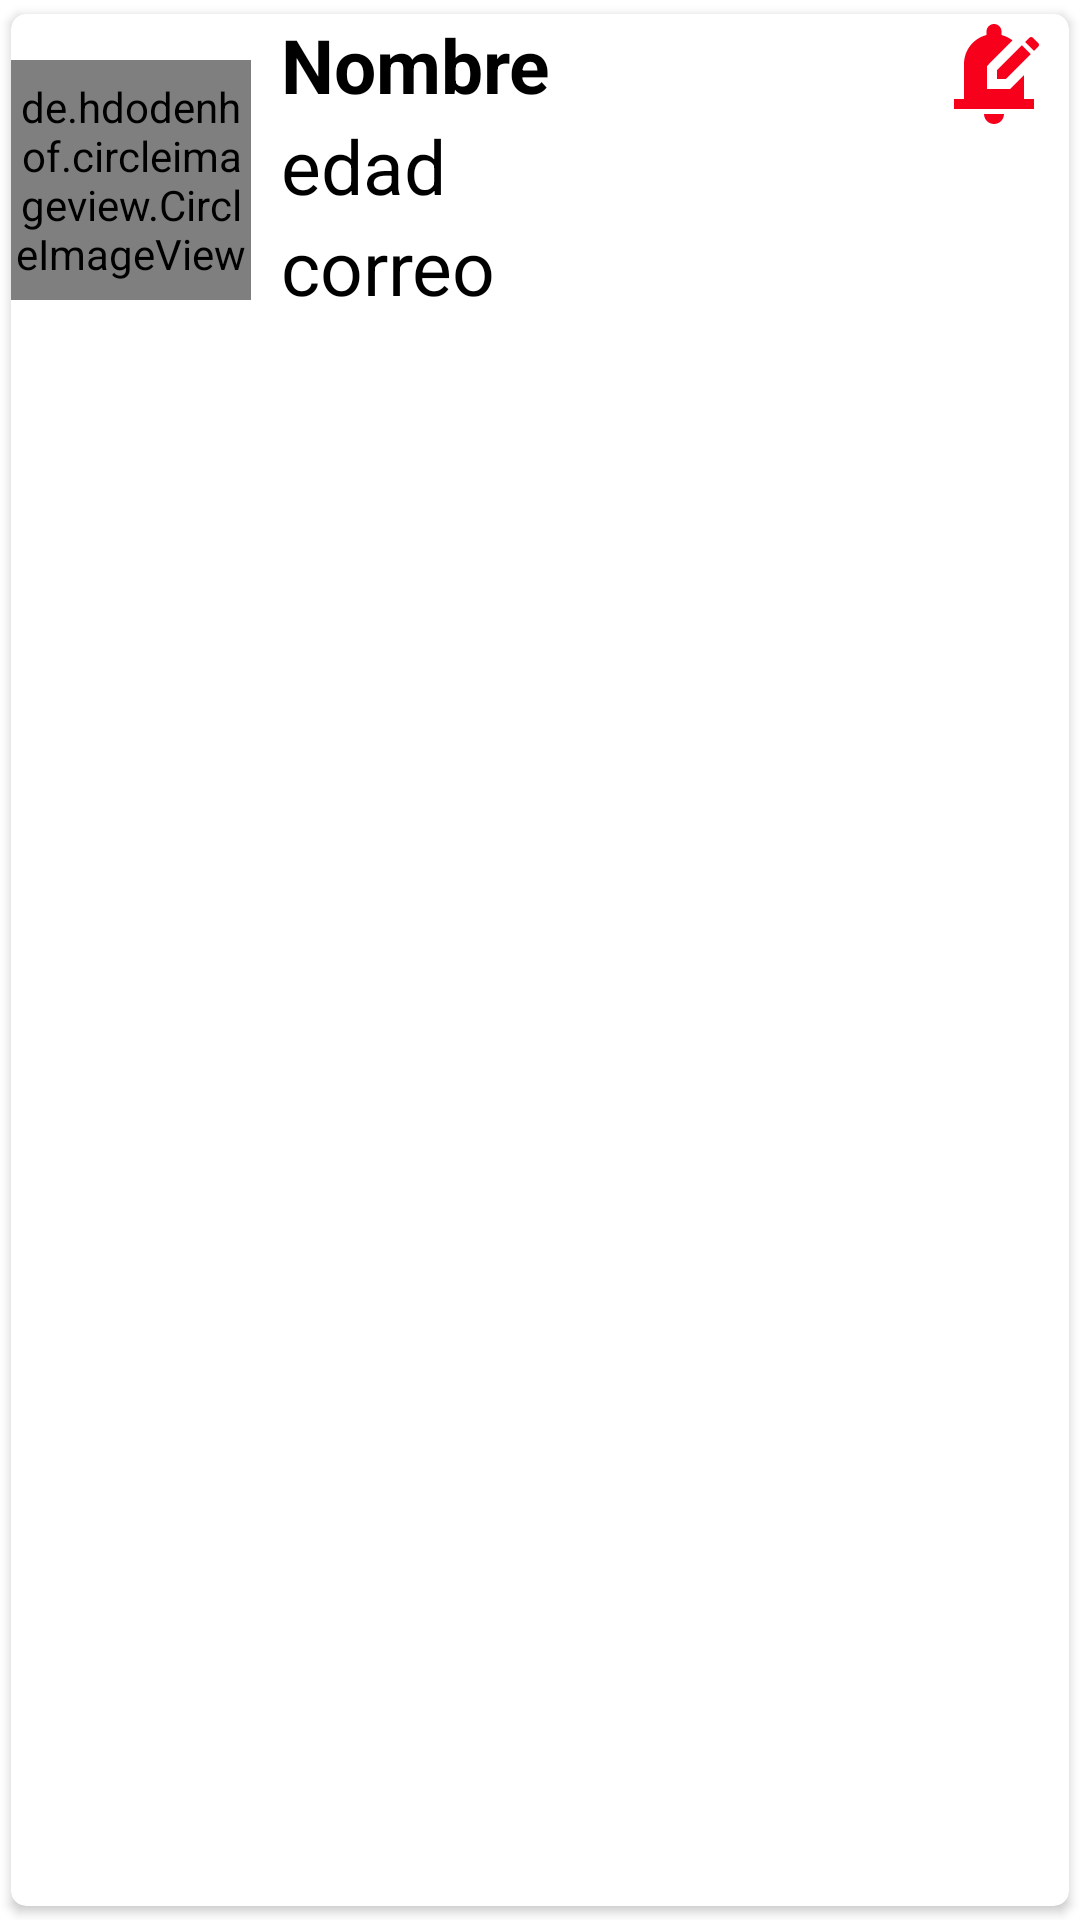

The Android layout XML behind this screen, and the referenced resources:
<!-- AndroidManifest.xml: application theme Theme.CRUD_FIREBASE -->
<!-- res/layout/singlerow.xml -->
<?xml version="1.0" encoding="utf-8"?>
<androidx.cardview.widget.CardView xmlns:android="http://schemas.android.com/apk/res/android"
    android:layout_width="match_parent"
    android:layout_height="wrap_content"
    xmlns:app="http://schemas.android.com/apk/res-auto"
    app:cardCornerRadius="5dp"
    android:elevation="0dp"
    app:cardUseCompatPadding="true">

    <LinearLayout
        android:layout_width="match_parent"
        android:layout_height="wrap_content"
        android:orientation="vertical"
        android:padding="0dp">


        <LinearLayout
            android:layout_width="match_parent"
            android:layout_height="wrap_content"
            android:orientation="horizontal">

                <de.hdodenhof.circleimageview.CircleImageView
                    android:layout_width="80dp"
                    android:layout_height="80dp"
                    android:src="@mipmap/ic_launcher"
                    android:layout_gravity="center_vertical"
                    android:id="@+id/img1"
                    app:civ_border_width="2dp"
                    app:civ_border_color="#FF000000"
                    />

                <androidx.appcompat.widget.LinearLayoutCompat
                    android:layout_width="wrap_content"
                    android:layout_height="111dp"
                    android:orientation="vertical">

                    <TextView
                        android:id="@+id/nametext"
                        android:layout_width="match_parent"
                        android:layout_height="wrap_content"
                        android:layout_marginLeft="10dp"
                        android:text="Nombre"
                        android:textColor="#000"
                        android:textSize="25sp"
                        android:textStyle="bold" />

                    <TextView
                        android:id="@+id/coursetext"
                        android:layout_width="match_parent"
                        android:layout_height="wrap_content"
                        android:layout_marginLeft="10dp"
                        android:text="edad"
                        android:textColor="#000"
                        android:textSize="25sp" />


                    <TextView
                        android:id="@+id/emailtext"
                        android:layout_width="match_parent"
                        android:layout_height="wrap_content"
                        android:layout_marginLeft="10dp"
                        android:text="correo"
                        android:textColor="#000"
                        android:textSize="25sp" />
                </androidx.appcompat.widget.LinearLayoutCompat>


    </LinearLayout>
    <LinearLayout
        android:layout_width="match_parent"
        android:layout_height="wrap_content"
        android:orientation="horizontal">


        </LinearLayout>
    </LinearLayout>
    <ImageView
        android:id="@+id/editicon"
        android:layout_width="50dp"
        android:layout_gravity="end"
        android:layout_height="40dp"
        android:src="@drawable/ic_baseline_edit_notifications_24" />
    <ImageView
        android:layout_width="50dp"
        android:layout_height="40dp"
        android:layout_marginTop="80dp"
        android:layout_gravity="end"
        android:id="@+id/deleteicon"
        android:src="@drawable/delete"/>
</androidx.cardview.widget.CardView>
<!-- resources referenced by this layout -->
<resources>
  <!-- drawable ic_baseline_edit_notifications_24 (drawable) -->
  <vector android:height="24dp" android:tint="#F6001C"
      android:viewportHeight="24" android:viewportWidth="24"
      android:width="24dp" xmlns:android="http://schemas.android.com/apk/res/android">
      <path android:fillColor="@android:color/white" android:pathData="M17.58,6.25l1.77,1.77L14.37,13H12.6v-1.77L17.58,6.25zM20.85,5.81l-1.06,-1.06c-0.2,-0.2 -0.51,-0.2 -0.71,0l-0.85,0.85l1.77,1.77l0.85,-0.85C21.05,6.32 21.05,6 20.85,5.81zM18,12.2V17h2v2H4v-2h2v-7c0,-2.79 1.91,-5.14 4.5,-5.8V3.5C10.5,2.67 11.17,2 12,2s1.5,0.67 1.5,1.5v0.7c0.82,0.21 1.57,0.59 2.21,1.09L10.6,10.4V15h4.6L18,12.2zM10,20h4c0,1.1 -0.9,2 -2,2S10,21.1 10,20z"/>
  </vector>
  <style name="Theme.CRUD_FIREBASE" parent="Theme.MaterialComponents.DayNight.DarkActionBar">
          
          <item name="colorPrimary">@color/purple_500</item>
          <item name="colorPrimaryVariant">@color/purple_700</item>
          <item name="colorOnPrimary">@color/white</item>
          
          <item name="colorSecondary">@color/teal_200</item>
          <item name="colorSecondaryVariant">@color/teal_700</item>
          <item name="colorOnSecondary">@color/black</item>
          
          <item name="android:statusBarColor" tools:targetApi="l">?attr/colorPrimaryVariant</item>
          
      </style>
  <!-- not gathered from this repository: default colours our renderer supplied (Android Studio template values) -->
  <color name="purple_500">#FF6200EE</color>
  <color name="purple_700">#FF3700B3</color>
  <color name="teal_200">#FF03DAC5</color>
  <color name="teal_700">#FF018786</color>
  <color name="black">#FF000000</color>
  <color name="white">#FFFFFFFF</color>
</resources>
